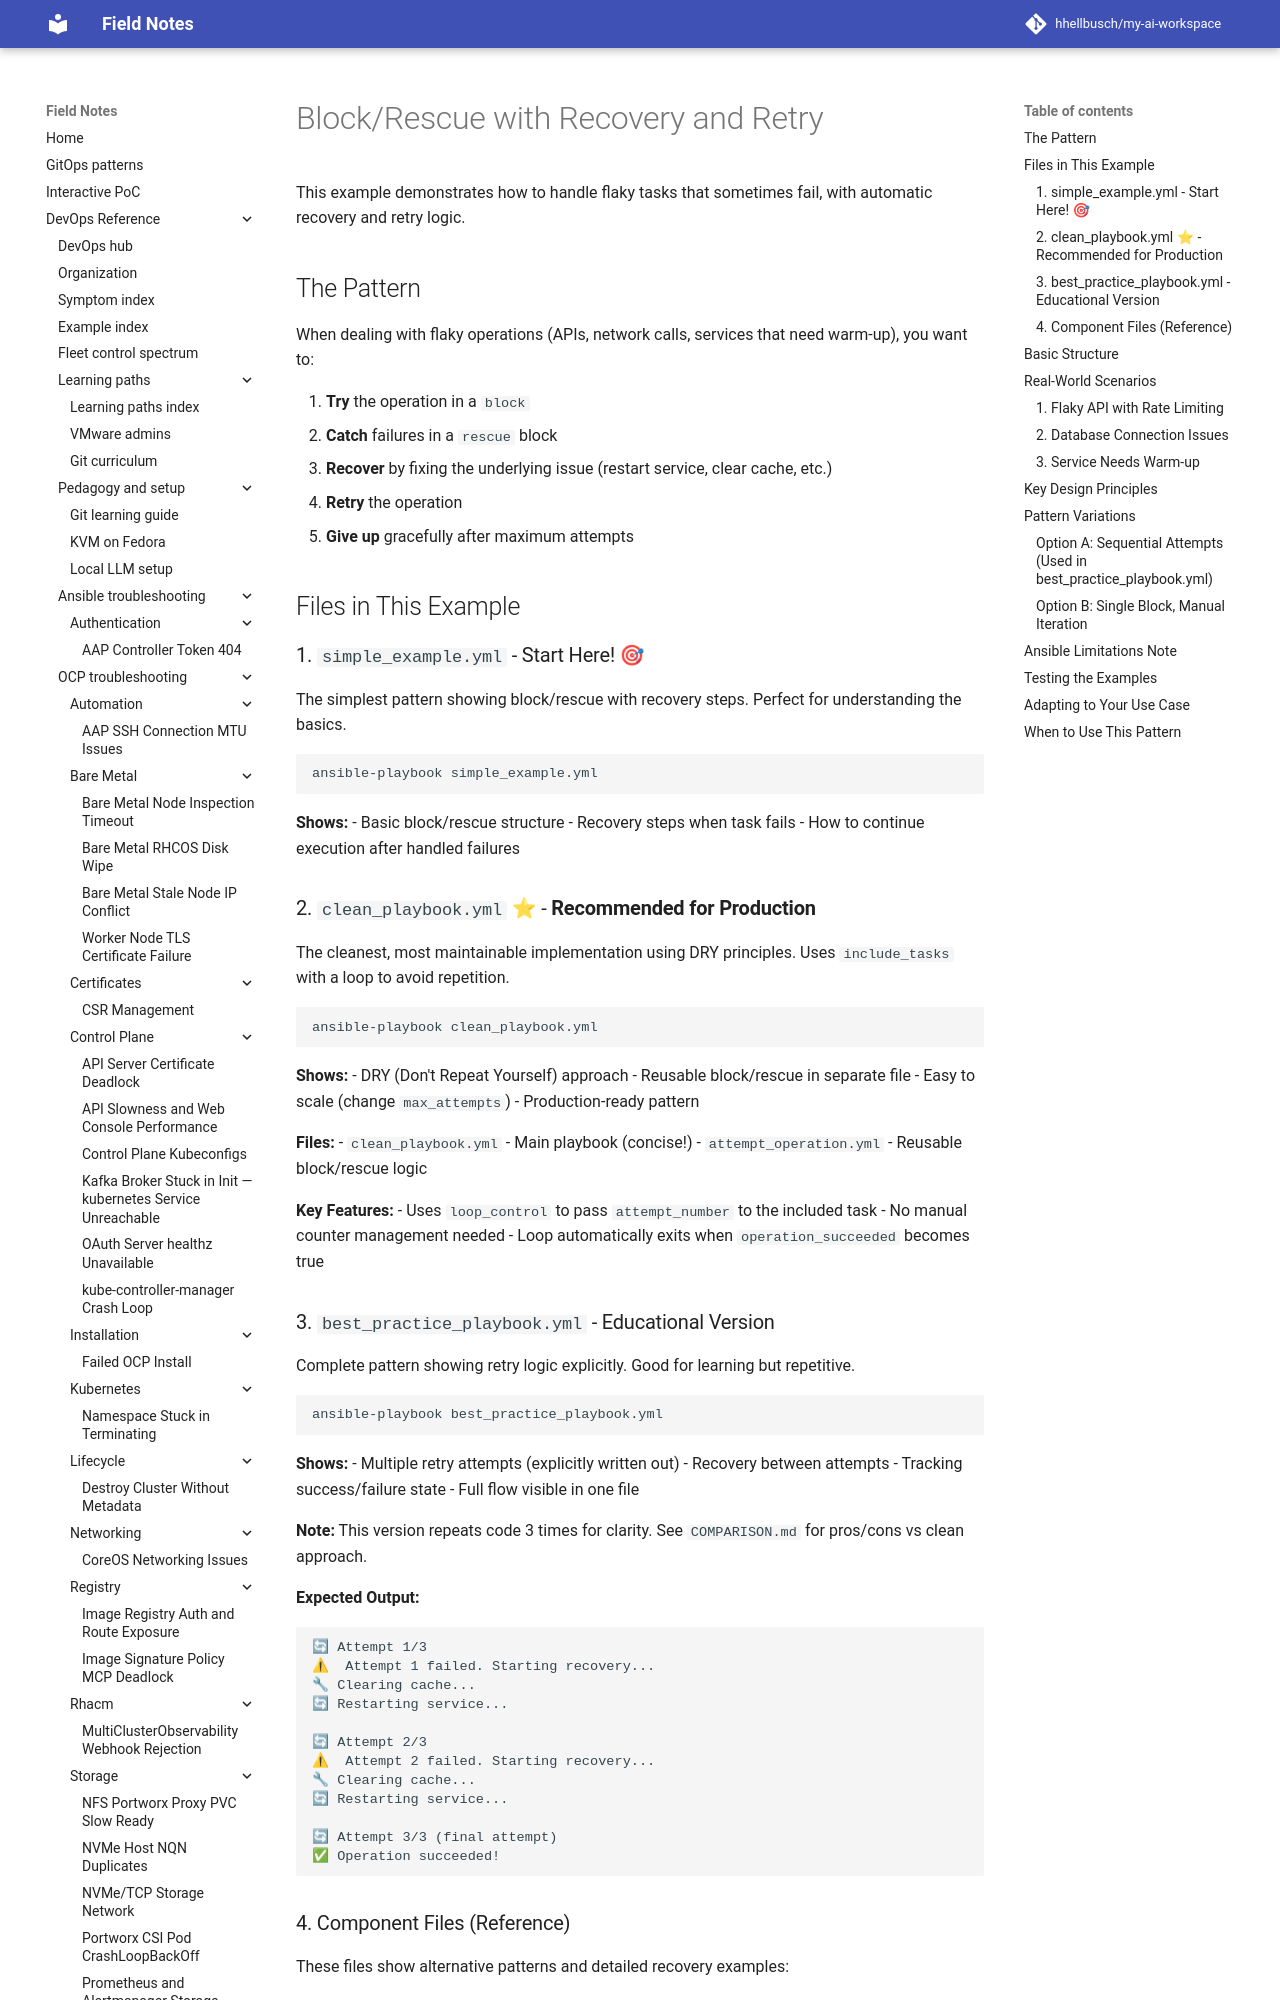

repository: hhellbusch/my-ai-workspace · page: devops/ansible/examples/005_block_rescue_retry/index.html · generator: mkdocs

# Block/Rescue with Recovery and Retry

This example demonstrates how to handle flaky tasks that sometimes fail, with automatic recovery and retry logic.

## The Pattern

When dealing with flaky operations (APIs, network calls, services that need warm-up), you want to:

1. **Try** the operation in a `block`
2. **Catch** failures in a `rescue` block
3. **Recover** by fixing the underlying issue (restart service, clear cache, etc.)
4. **Retry** the operation
5. **Give up** gracefully after maximum attempts

## Files in This Example

### 1. `simple_example.yml` - Start Here! 🎯

The simplest pattern showing block/rescue with recovery steps. Perfect for understanding the basics.

```bash
ansible-playbook simple_example.yml
```

**Shows:**
- Basic block/rescue structure
- Recovery steps when task fails
- How to continue execution after handled failures

### 2. `clean_playbook.yml` ⭐ - **Recommended for Production**

The cleanest, most maintainable implementation using DRY principles. Uses `include_tasks` with a loop to avoid repetition.

```bash
ansible-playbook clean_playbook.yml
```

**Shows:**
- DRY (Don't Repeat Yourself) approach
- Reusable block/rescue in separate file
- Easy to scale (change `max_attempts`)
- Production-ready pattern

**Files:**
- `clean_playbook.yml` - Main playbook (concise!)
- `attempt_operation.yml` - Reusable block/rescue logic

**Key Features:**
- Uses `loop_control` to pass `attempt_number` to the included task
- No manual counter management needed
- Loop automatically exits when `operation_succeeded` becomes true
